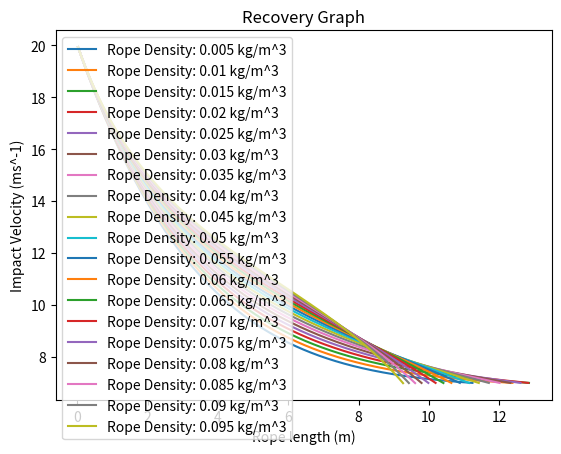

The matplotlib source for this figure:
import sys
import matplotlib.pyplot as plt

# CONSTANTS
GRAV = 9.807
FREE_STREAM_DENSITY = 1.225
DRAG_COEFFICIENT = 0.6
dt = 0.001

# input variables
vi = 20
vf = 7
A_parachute = 0.18
M_nosecone = 0.3
M_rocket = 1.5

# prompt user
if (len(sys.argv) > 1 and sys.argv[1] == "ask"):
    vi = float(input("[?] Initial velocity before touchdown: "))
    vf = float(input("[?] Desired final velocity: "))
    A_parachute = float(input("[?] Parachute area: "))
    M_nosecone = float(input("[?] Nosecone mass: "))
    M_rocket = float(input("[?] Rest of rocket mass (w/o propellant): "))


def getAcceleration(v_c, m_r):
    F_d = DRAG_COEFFICIENT * 0.5 * FREE_STREAM_DENSITY * (v_c ** 2) * A_parachute
    return GRAV - (F_d / (M_nosecone + m_r))



def getNextVelocity(vel_c, rope_length, rope_density, until_time):
    time_elapsed = 0
    vel = vel_c
    rope_left = rope_length

    while (time_elapsed < until_time):
        vel += getAcceleration(vel, rope_left * rope_density) * dt
        rope_left -= vel * dt
        time_elapsed += dt

    return vel


def generateImpactCurve(rope_density):
    vel = vi
    rope_length = 0
    time_elapsed = 0
    vel_axis = []
    rope_axis = []

    while (vel > vf and vel <= vi):
        time_elapsed += dt
        rope_length += vel * dt
        vel = getNextVelocity(vi, rope_length, rope_density, time_elapsed)

        vel_axis.append(vel)
        rope_axis.append(rope_length)
        # print("[+] At velocity " + str(vel))

    return rope_axis, vel_axis, time_elapsed, rope_density


def display(rope_axises, vel_axises, rope_densities):
    print("[+] Rendering results... ")

    for i in range(len(rope_axises)):
        plt.plot(rope_axises[i], vel_axises[i], label="Rope Density: " + str(rope_densities[i]) + " kg/m^3")

    plt.xlabel("Rope length (m)")
    plt.ylabel("Impact Velocity (ms^-1)")
    plt.title("Recovery Graph")
    plt.legend()
    plt.show()



def main():
    rope_axises = []
    vel_axises = []
    rope_densities = []
    for i in range(5, 100, 5):
        rope_axis, vel_axis, time, rope_density = generateImpactCurve(i / 1000) # 000379
        rope_axises.append(rope_axis)
        vel_axises.append(vel_axis)
        rope_densities.append(rope_density)


    display(rope_axises, vel_axises, rope_densities)

    print('\n')
    print("[+] Time needed to decelerate: ", time, "s")
    print("[+] Length of chord needed: ", rope_axis[len(rope_axis)-1], "m")


if __name__ == "__main__":
    main()
